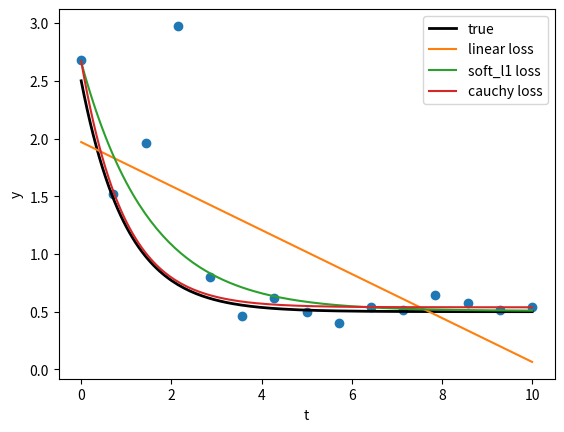

Write Python code to recreate this figure.
# -*- coding: utf-8 -*-
"""
Created on Wed Jun  5 09:39:27 2019

LM least square error 
examples in 

https://docs.scipy.org/doc/scipy/reference/generated/scipy.optimize.least_squares.html

[redacted]
"""
import numpy as np
from scipy.sparse import lil_matrix
from scipy.optimize import least_squares

def fun_rosenbrock(x):
    return np.array([10 * (x[1] - x[0]**2), (1 - x[0])])

def jac_rosenbrock(x):
    return np.array([
        [-20 * x[0], 10],
        [-1, 0]])

def fun_broyden(x):
    f = (3 - x) * x + 1
    f[1:] -= x[:-1]
    f[:-1] -= 2 * x[1:]
    return f

def sparsity_broyden(n):
    sparsity = lil_matrix((n, n), dtype=int)
    i = np.arange(n)
    sparsity[i, i] = 1
    i = np.arange(1, n)
    sparsity[i, i - 1] = 1
    i = np.arange(n - 1)
    sparsity[i, i + 1] = 1
    return sparsity

def gen_data(t, a, b, c, noise = 0, n_outliers = 0, random_state = 0):
    y = a + b * np.exp(t*c)
    
    rnd = np.random.RandomState(random_state)
    error = noise * rnd.randn(t.size)
    outliers = rnd.randint(0, t.size, n_outliers)
    error[outliers] *= 10
    
    return y +error

def fun_residual(x, t, y):
    return x[0] + x[1]*np.exp(t*x[2]) - y

if __name__ == "__main__":
    x0_rosenbrock = np.array([2, 2])
    r = fun_rosenbrock(x0_rosenbrock)
    res_1 = least_squares(fun_rosenbrock, x0_rosenbrock)
    print('x = {} cost = {} optimality = {}'.format(res_1.x, res_1.cost, res_1.optimality))
    res_1 = least_squares(fun_rosenbrock, x0_rosenbrock, jac_rosenbrock, bounds=([-np.inf, 1.5], np.inf))
    print('x = {} cost = {} optimality = {}'.format(res_1.x, res_1.cost, res_1.optimality))
    n = 10 #100000
    x0_broyden = -np.ones(n) 
    res_3 = least_squares(fun_broyden, x0_broyden, jac_sparsity=sparsity_broyden(n))
    print('res3 cost = {} optimality = {}'.format(res_3.cost, res_3.optimality))
    
    a, b, c, t_min, t_max = 0.5, 2.0, -1, 0, 10
    n_pts = 15
    t_train = np.linspace(t_min, t_max, n_pts)
    y_train = gen_data(t_train, a, b, c, noise = 0.1, n_outliers = 3)
    
    #%% least square fit 
    x0 = np.array([1.0, 1.0, 1.0])
    res_lsq = least_squares(fun_residual, x0, args = (t_train, y_train))
    res_soft_l1 = least_squares(fun_residual, x0, loss='soft_l1', f_scale = 0.1, args = (t_train, y_train))
    res_log = least_squares(fun_residual, x0, loss = 'cauchy', f_scale = 0.1, args = (t_train, y_train))
    
    #%% 
    t_test = np.linspace(t_min, t_max, n_pts * 10)
    y_true = gen_data(t_test, a, b, c)
    y_lsq = gen_data(t_test, *res_lsq.x)
    y_soft_l1 = gen_data(t_test, *res_soft_l1.x)
    y_log = gen_data(t_test, *res_log.x)
    
    import matplotlib.pyplot as plt
    plt.plot(t_train, y_train, 'o')
    plt.plot(t_test, y_true, 'k', linewidth=2, label='true')
    plt.plot(t_test, y_lsq, label='linear loss')
    plt.plot(t_test, y_soft_l1, label='soft_l1 loss')
    plt.plot(t_test, y_log, label='cauchy loss')
    plt.xlabel("t")
    plt.ylabel("y")
    plt.legend()
    plt.show()

    
    
    